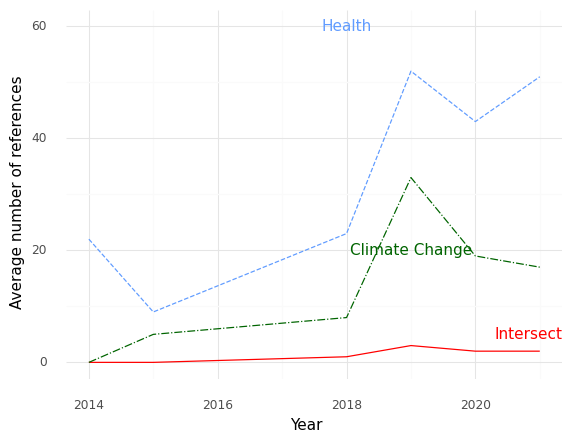

Source data for this figure (header and first rows):
, Year, intersection, health, climate
0, 2014, 0.0, 22.0, 0.0
1, 2015, 0.0, 9.0, 5.0
2, 2018, 1.0, 23.0, 8.0
3, 2019, 3.0, 52.0, 33.0
4, 2020, 2.0, 43.0, 19.0
5, 2021, 2.0, 51.0, 17.0
